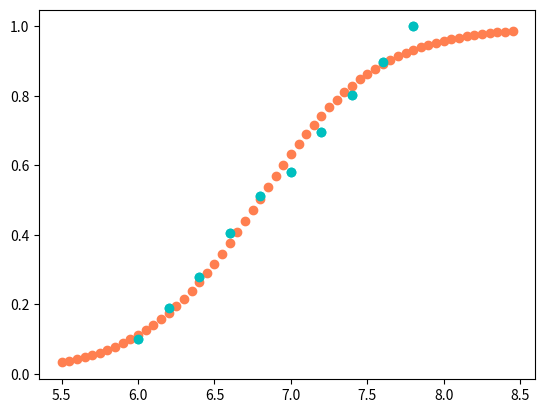

Recreate this plot in Python.
#=============================================================
#-------------        Logistic regression        ------------- 
#=============================================================
# A kind of statistical regression model of variables 
# with Bernoulli distribution.
#=============================================================
# Value description
# x : Price
# n : Number of Customer
# y : Number of people responded to price
#=============================================================
# STEP 1 : Graph how many people responded to the price
#=============================================================
import numpy as np
import matplotlib.pyplot as plt

x = np.arange(6, 8, 0.2)
n = np.array([70, 74, 68, 69, 74, 86, 43, 56, 78, 48])
y = np.array([7, 14, 19, 28, 38, 50, 30, 45, 70, 48])

n_y = n - y
p_ = y / n

print(p_)
plt.scatter(x, p_, color="c")
plt.show()

#=============================================================
# STEP 2 : Graph the regression curve of response probability
#=============================================================

def logistic(a):
    return 1 / (1 + np.exp(-a))

beta = np.array([0., 0.])

for i in range(100000):
    a = beta[0] + beta[1]*x
    p_k = (logistic(a) - 1)*y + logistic(a)*n_y
    grad = np.array([np.sum(p_k), np.sum(p_k*x)])
    beta[0] = beta[0] - 0.0001*grad[0]
    beta[1] = beta[1] - 0.0001*grad[1]
    
    if (i + 1)%20000 == 0:
        print("STEP_" + str(i + 1))
        print(beta)
        print(grad)
        print("--------------------------")
print(beta)

x_ = np.arange(5.5, 8.5, 0.05)
y_ = 1 / (1 + np.exp(-(beta[0] + beta[1]*x_)))

# The orange dot curve is the obtained value.
plt.scatter(x_, y_, color="coral")
# The blue dot curve is the original value.
plt.scatter(x, p_, color="c")
plt.show()

